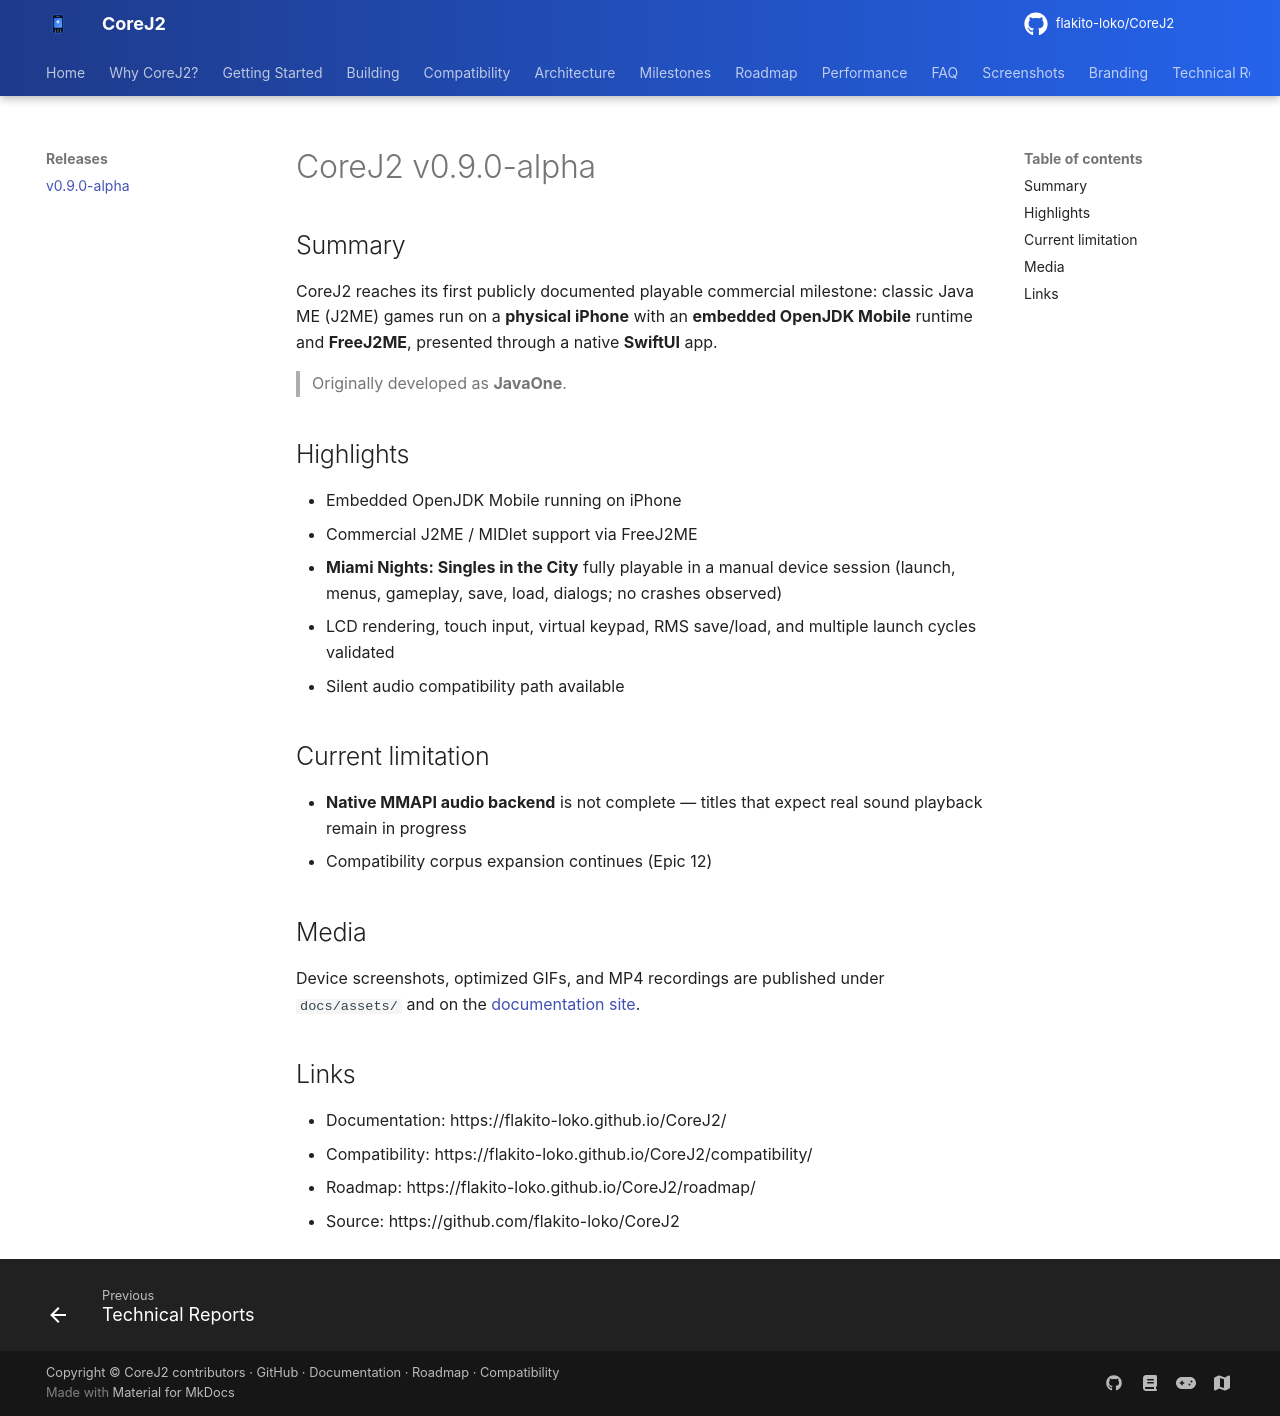

repository: flakito-loko/CoreJ2 · page: releases/v0.9.0-alpha/index.html · generator: mkdocs

# CoreJ2 v0.9.0-alpha

## Summary

CoreJ2 reaches its first publicly documented playable commercial milestone: classic Java ME (J2ME) games run on a **physical iPhone** with an **embedded OpenJDK Mobile** runtime and **FreeJ2ME**, presented through a native **SwiftUI** app.

> Originally developed as **JavaOne**.

## Highlights

- Embedded OpenJDK Mobile running on iPhone
- Commercial J2ME / MIDlet support via FreeJ2ME
- **Miami Nights: Singles in the City** fully playable in a manual device session (launch, menus, gameplay, save, load, dialogs; no crashes observed)
- LCD rendering, touch input, virtual keypad, RMS save/load, and multiple launch cycles validated
- Silent audio compatibility path available

## Current limitation

- **Native MMAPI audio backend** is not complete — titles that expect real sound playback remain in progress
- Compatibility corpus expansion continues (Epic 12)

## Media

Device screenshots, optimized GIFs, and MP4 recordings are published under `docs/assets/` and on the [documentation site](https://flakito-loko.github.io/CoreJ2/).

## Links

- Documentation: https://flakito-loko.github.io/CoreJ2/
- Compatibility: https://flakito-loko.github.io/CoreJ2/compatibility/
- Roadmap: https://flakito-loko.github.io/CoreJ2/roadmap/
- Source: https://github.com/flakito-loko/CoreJ2
